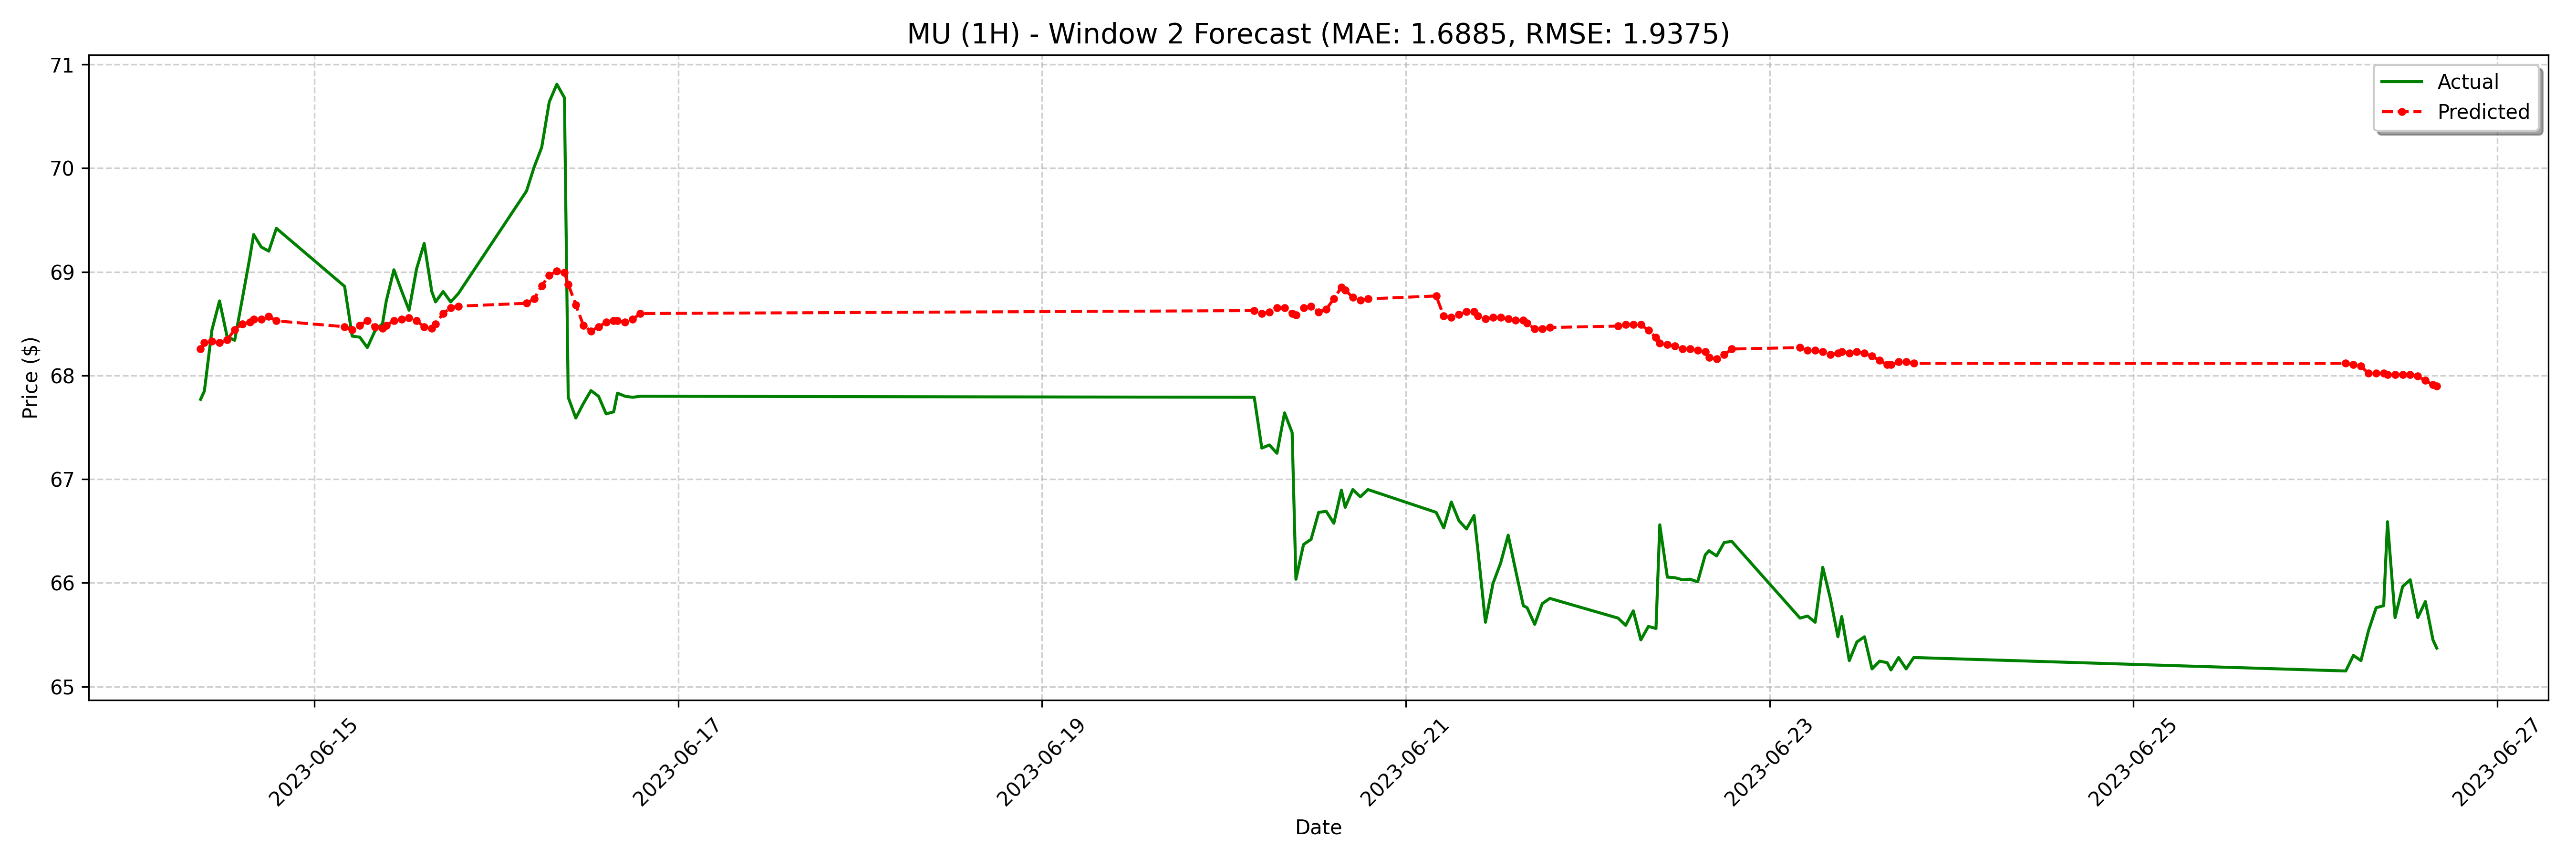

Data behind this chart, as committed beside it:
date, actual, forecast
2023-06-14 09:00:00-04:00, 67.77, 68.26
2023-06-14 09:30:00-04:00, 67.85, 68.32
2023-06-14 10:30:00-04:00, 68.44, 68.33
2023-06-14 11:30:00-04:00, 68.72, 68.32
2023-06-14 12:30:00-04:00, 68.38, 68.34
2023-06-14 13:30:00-04:00, 68.34, 68.44
2023-06-14 14:30:00-04:00, 68.74, 68.5
2023-06-14 15:30:00-04:00, 69.14, 68.51
2023-06-14 16:00:00-04:00, 69.36, 68.54
2023-06-14 17:00:00-04:00, 69.24, 68.54
2023-06-14 18:00:00-04:00, 69.2, 68.57
2023-06-14 19:00:00-04:00, 69.42, 68.53
2023-06-15 04:00:00-04:00, 68.86, 68.47
2023-06-15 05:00:00-04:00, 68.38, 68.44
2023-06-15 06:00:00-04:00, 68.37, 68.48
2023-06-15 07:00:00-04:00, 68.27, 68.53
2023-06-15 08:00:00-04:00, 68.43, 68.47
2023-06-15 09:00:00-04:00, 68.5, 68.46
2023-06-15 09:30:00-04:00, 68.72, 68.48
2023-06-15 10:30:00-04:00, 69.02, 68.53
2023-06-15 11:30:00-04:00, 68.82, 68.54
2023-06-15 12:30:00-04:00, 68.63, 68.56
2023-06-15 13:30:00-04:00, 69.03, 68.53
2023-06-15 14:30:00-04:00, 69.28, 68.47
2023-06-15 15:30:00-04:00, 68.81, 68.46
2023-06-15 16:00:00-04:00, 68.71, 68.5
2023-06-15 17:00:00-04:00, 68.81, 68.6
2023-06-15 18:00:00-04:00, 68.71, 68.65
2023-06-15 19:00:00-04:00, 68.79, 68.67
2023-06-16 04:00:00-04:00, 69.78, 68.7
2023-06-16 05:00:00-04:00, 70.01, 68.74
2023-06-16 06:00:00-04:00, 70.2, 68.87
2023-06-16 07:00:00-04:00, 70.64, 68.97
2023-06-16 08:00:00-04:00, 70.81, 69.01
2023-06-16 09:00:00-04:00, 70.68, 68.99
2023-06-16 09:30:00-04:00, 67.79, 68.88
2023-06-16 10:30:00-04:00, 67.59, 68.68
2023-06-16 11:30:00-04:00, 67.73, 68.48
2023-06-16 12:30:00-04:00, 67.86, 68.43
2023-06-16 13:30:00-04:00, 67.8, 68.47
2023-06-16 14:30:00-04:00, 67.63, 68.51
2023-06-16 15:30:00-04:00, 67.65, 68.53
2023-06-16 16:00:00-04:00, 67.83, 68.53
2023-06-16 17:00:00-04:00, 67.8, 68.51
2023-06-16 18:00:00-04:00, 67.79, 68.54
2023-06-16 19:00:00-04:00, 67.8, 68.6
2023-06-20 04:00:00-04:00, 67.79, 68.63
2023-06-20 05:00:00-04:00, 67.3, 68.6
2023-06-20 06:00:00-04:00, 67.33, 68.61
2023-06-20 07:00:00-04:00, 67.25, 68.65
2023-06-20 08:00:00-04:00, 67.64, 68.65
2023-06-20 09:00:00-04:00, 67.45, 68.6
2023-06-20 09:30:00-04:00, 66.03, 68.58
2023-06-20 10:30:00-04:00, 66.37, 68.65
2023-06-20 11:30:00-04:00, 66.42, 68.67
2023-06-20 12:30:00-04:00, 66.68, 68.61
2023-06-20 13:30:00-04:00, 66.69, 68.64
2023-06-20 14:30:00-04:00, 66.58, 68.74
2023-06-20 15:30:00-04:00, 66.89, 68.85
2023-06-20 16:00:00-04:00, 66.73, 68.82
... 68 more rows
